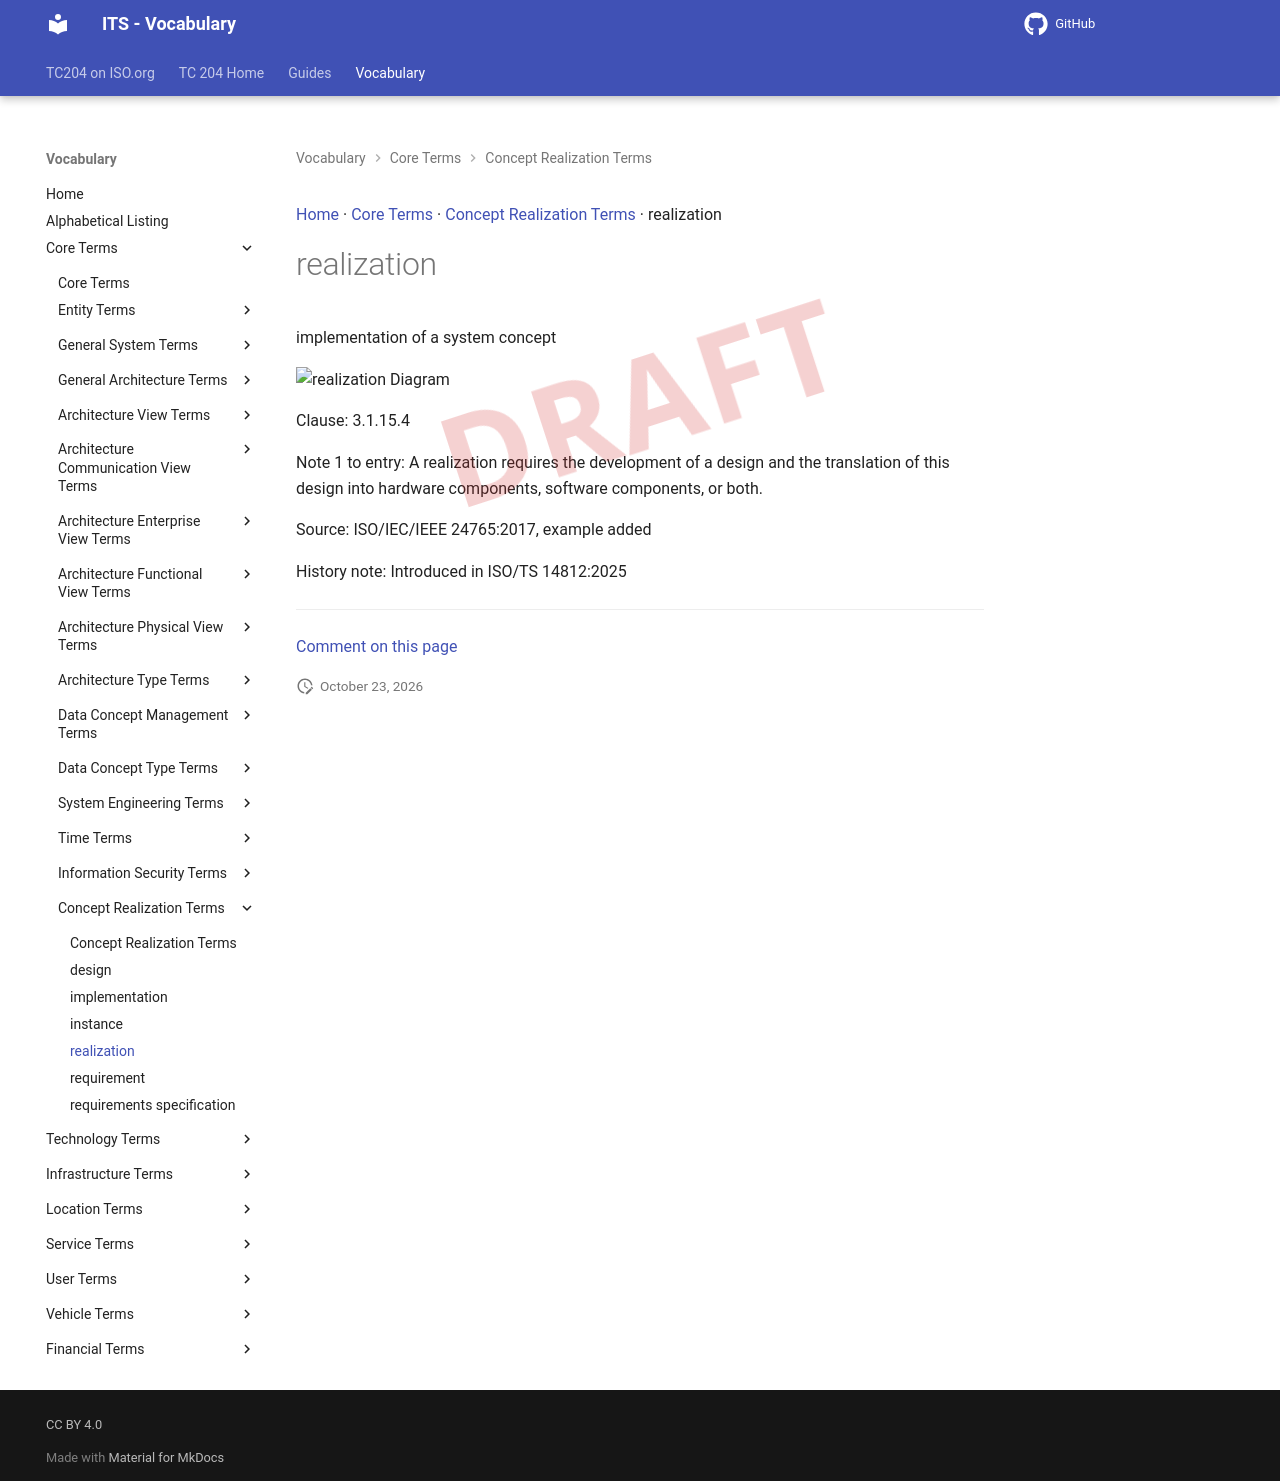

repository: ISO-TC204/iso14812 · page: v1.1.2-alpha.5/terms/realization/index.html · generator: mkdocs

[Home](../index.md) · [Core Terms](groups/Core Terms.md) · [Concept Realization Terms](patterns/Concept Realization Terms.md) · realization

# realization

<div class="draft4-watermark" aria-hidden="true"></div>

implementation of a system concept

<object type="image/svg+xml" data="../../diagrams/realization.dot.svg">
    <img alt="realization Diagram" src="../../diagrams/realization.dot.png" /> <!-- Fallback for non-SVG browsers -->
</object>

Clause: 3.1.15.4

Note 1 to entry: A realization requires the development of a design and the translation of this design into hardware components, software components, or both.

Source: ISO/IEC/IEEE 24765:2017, example added

History note: Introduced in ISO/TS 14812:2025


---

[Comment on this page](https://github.com/ISO-TC204/iso14812/issues/new?template=page-feedback.yml&title=%5BPage+feedback%5D+realization&page-title=realization&page-path=terms%2Frealization.md)
